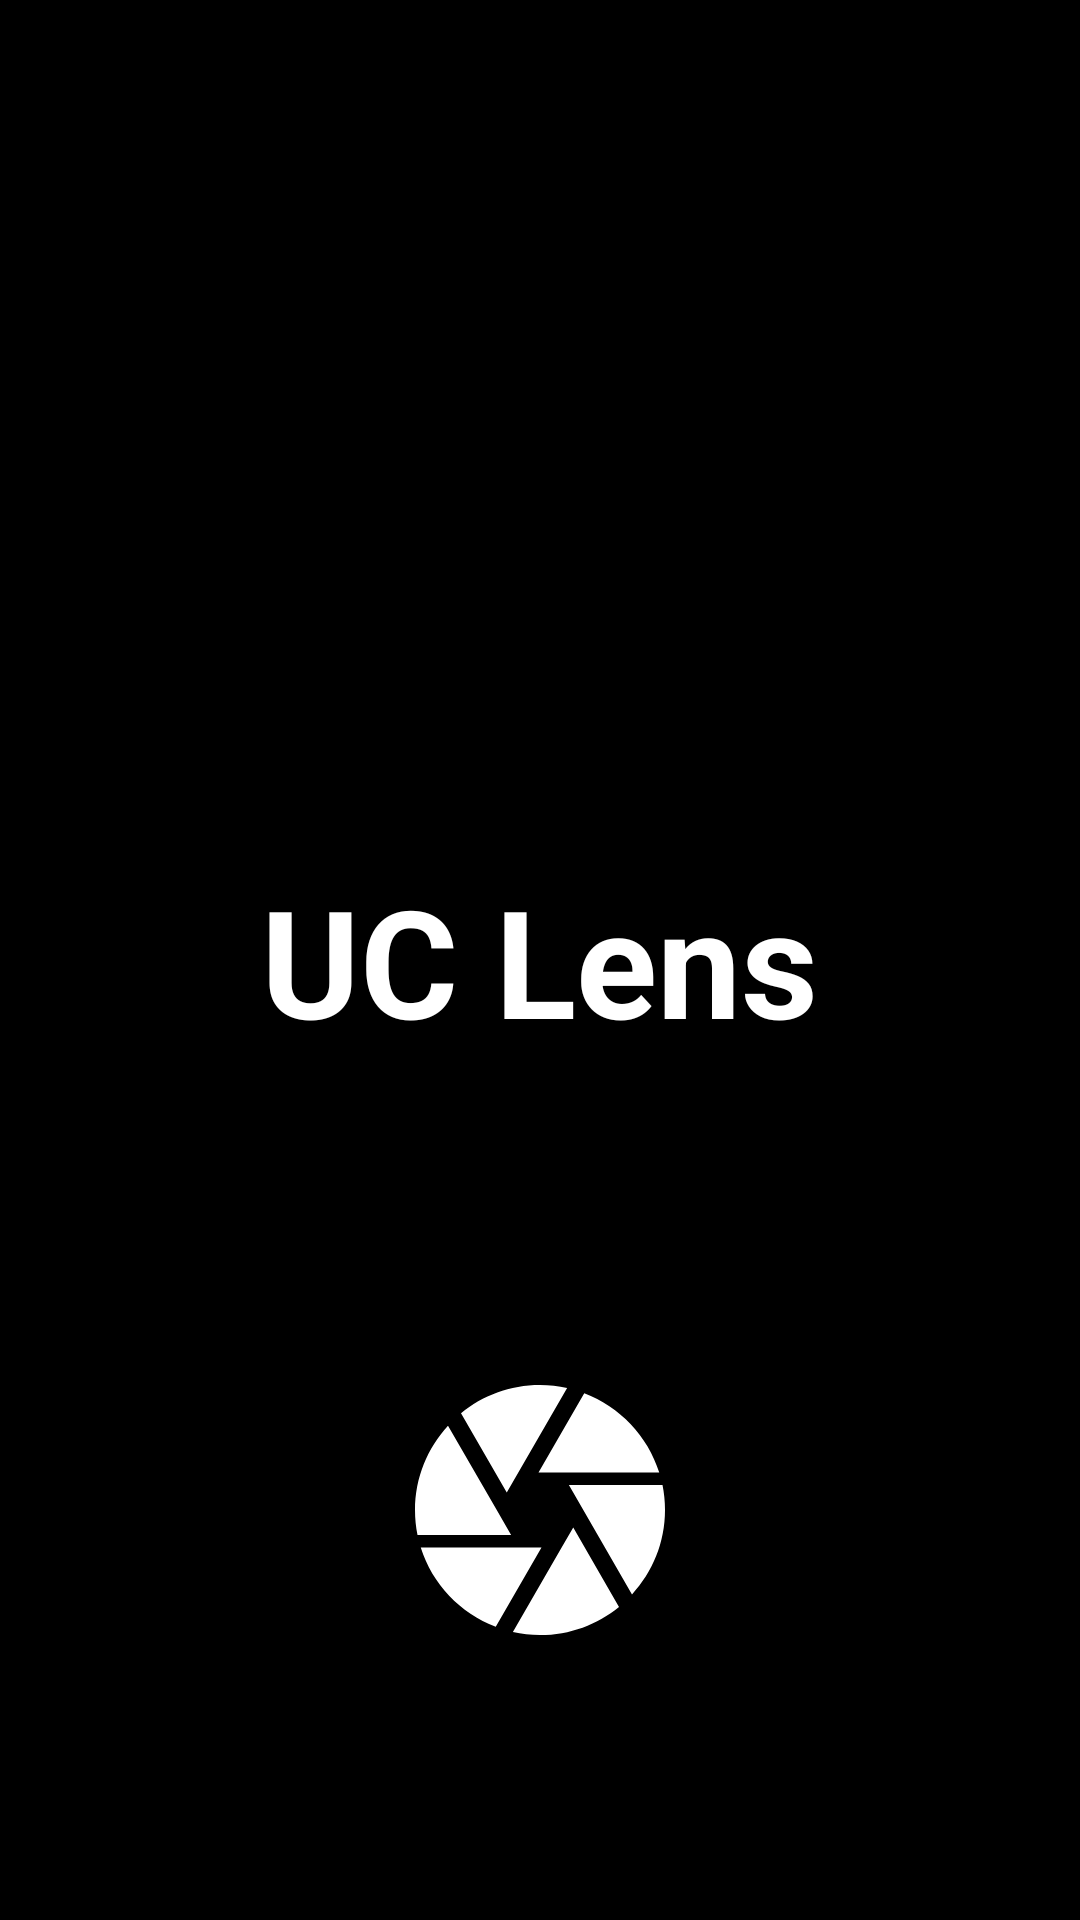

Here is an Android app screen rendered from its layout file. Give the layout XML and the strings, colors and styles it references.
<!-- AndroidManifest.xml: application theme android:Theme.Holo.NoActionBar.Fullscreen -->
<!-- res/layout/activity_splash.xml -->
<?xml version="1.0" encoding="utf-8"?>
<RelativeLayout xmlns:android="http://schemas.android.com/apk/res/android"
    xmlns:tools="http://schemas.android.com/tools"
    android:layout_width="match_parent"
    android:layout_height="match_parent"
    android:background="#000000"
    tools:context=".SplashActivity">

    
    <TextView
        android:id="@+id/fullscreen_content"
        android:layout_width="wrap_content"
        android:layout_height="wrap_content"
        android:gravity="center"
        android:keepScreenOn="true"
        android:text="@string/app_name"
        android:textColor="#FFFFFF"
        android:textSize="50sp"
        android:textStyle="bold"
        android:layout_centerInParent="true"/>

    <ImageView
        android:layout_width="100dp"
        android:layout_height="100dp"
        android:layout_marginTop="100dp"
        android:src="@drawable/ic_camera"
        android:layout_below="@id/fullscreen_content"
        android:layout_centerHorizontal="true"/>

</RelativeLayout>
<!-- resources referenced by this layout -->
<resources>
  <!-- drawable ic_camera (drawable) -->
  <vector xmlns:android="http://schemas.android.com/apk/res/android"
      android:width="18dp"
      android:height="18dp"
      android:viewportWidth="24"
      android:viewportHeight="24">
    <path
        android:pathData="M9.4,10.5l4.77,-8.26C13.47,2.09 12.75,2 12,2c-2.4,0 -4.6,0.85 -6.32,2.25l3.66,6.35 0.06,-0.1zM21.54,9c-0.92,-2.92 -3.15,-5.26 -6,-6.34L11.88,9h9.66zM21.8,10h-7.49l0.29,0.5 4.76,8.25C21,16.97 22,14.61 22,12c0,-0.69 -0.07,-1.35 -0.2,-2zM8.54,12l-3.9,-6.75C3.01,7.03 2,9.39 2,12c0,0.69 0.07,1.35 0.2,2h7.49l-1.15,-2zM2.46,15c0.92,2.92 3.15,5.26 6,6.34L12.12,15L2.46,15zM13.73,15l-3.9,6.76c0.7,0.15 1.42,0.24 2.17,0.24 2.4,0 4.6,-0.85 6.32,-2.25l-3.66,-6.35 -0.93,1.6z"
        android:fillColor="#ffffff"/>
  </vector>
  <string name="app_name">UC Lens</string>
</resources>
